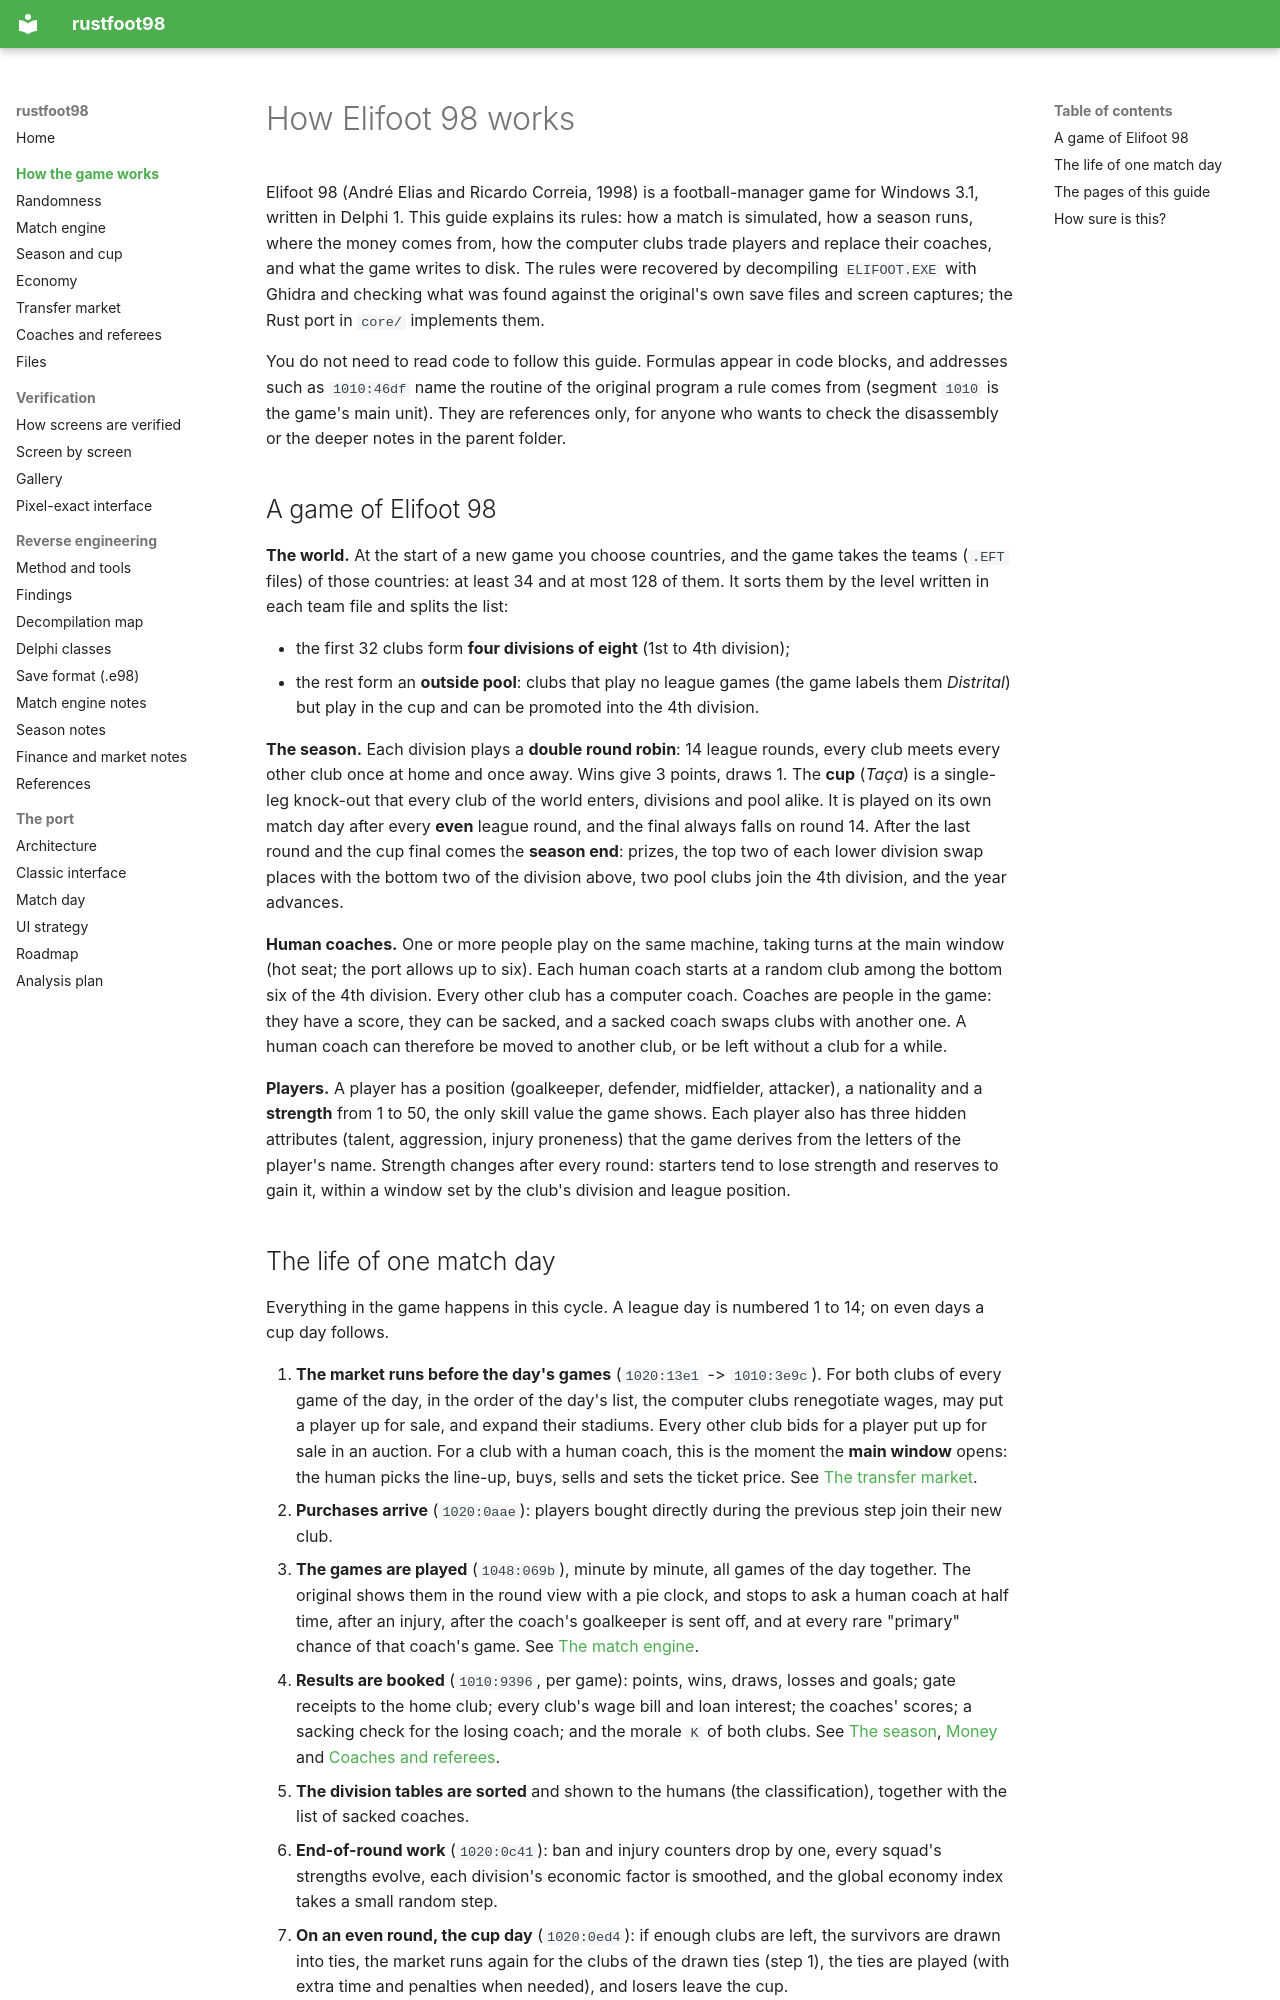

repository: det-peralta/rustfoot98 · page: game/index.html · generator: mkdocs

# How Elifoot 98 works

Elifoot 98 (André Elias and Ricardo Correia, 1998) is a football-manager game for Windows 3.1, written in Delphi 1. This guide
explains its rules: how a match is simulated, how a season runs, where the money comes from, how the computer clubs trade
players and replace their coaches, and what the game writes to disk. The rules were recovered by decompiling `ELIFOOT.EXE`
with Ghidra and checking what was found against the original's own save files and screen captures; the Rust port in `core/`
implements them.

You do not need to read code to follow this guide. Formulas appear in code blocks, and addresses such as `1010:46df` name the
routine of the original program a rule comes from (segment `1010` is the game's main unit). They are references only, for anyone
who wants to check the disassembly or the deeper notes in the parent folder.

## A game of Elifoot 98

**The world.** At the start of a new game you choose countries, and the game takes the teams (`.EFT` files) of those countries:
at least 34 and at most 128 of them. It sorts them by the level written in each team file and splits the list:

* the first 32 clubs form **four divisions of eight** (1st to 4th division);
* the rest form an **outside pool**: clubs that play no league games (the game labels them *Distrital*) but play in the cup and
  can be promoted into the 4th division.

**The season.** Each division plays a **double round robin**: 14 league rounds, every club meets every other club once at
home and once away. Wins give 3 points, draws 1. The **cup** (*Taça*) is a single-leg knock-out that every club of the world
enters, divisions and pool alike. It is played on its own match day after every **even** league round, and the final always
falls on round 14. After the last round and the cup final comes the **season end**: prizes, the top two of each lower division
swap places with the bottom two of the division above, two pool clubs join the 4th division, and the year advances.

**Human coaches.** One or more people play on the same machine, taking turns at the main window (hot seat; the port allows up
to six). Each human coach starts at a random club among the bottom six of the 4th division. Every other club has a computer
coach. Coaches are people in the game: they have a score, they can be sacked, and a sacked coach swaps clubs with another one.
A human coach can therefore be moved to another club, or be left without a club for a while.

**Players.** A player has a position (goalkeeper, defender, midfielder, attacker), a nationality and a **strength** from 1 to
50, the only skill value the game shows. Each player also has three hidden attributes (talent, aggression, injury proneness) that the
game derives from the letters of the player's name. Strength changes after every round: starters tend to lose strength and reserves to
gain it, within a window set by the club's division and league position.
